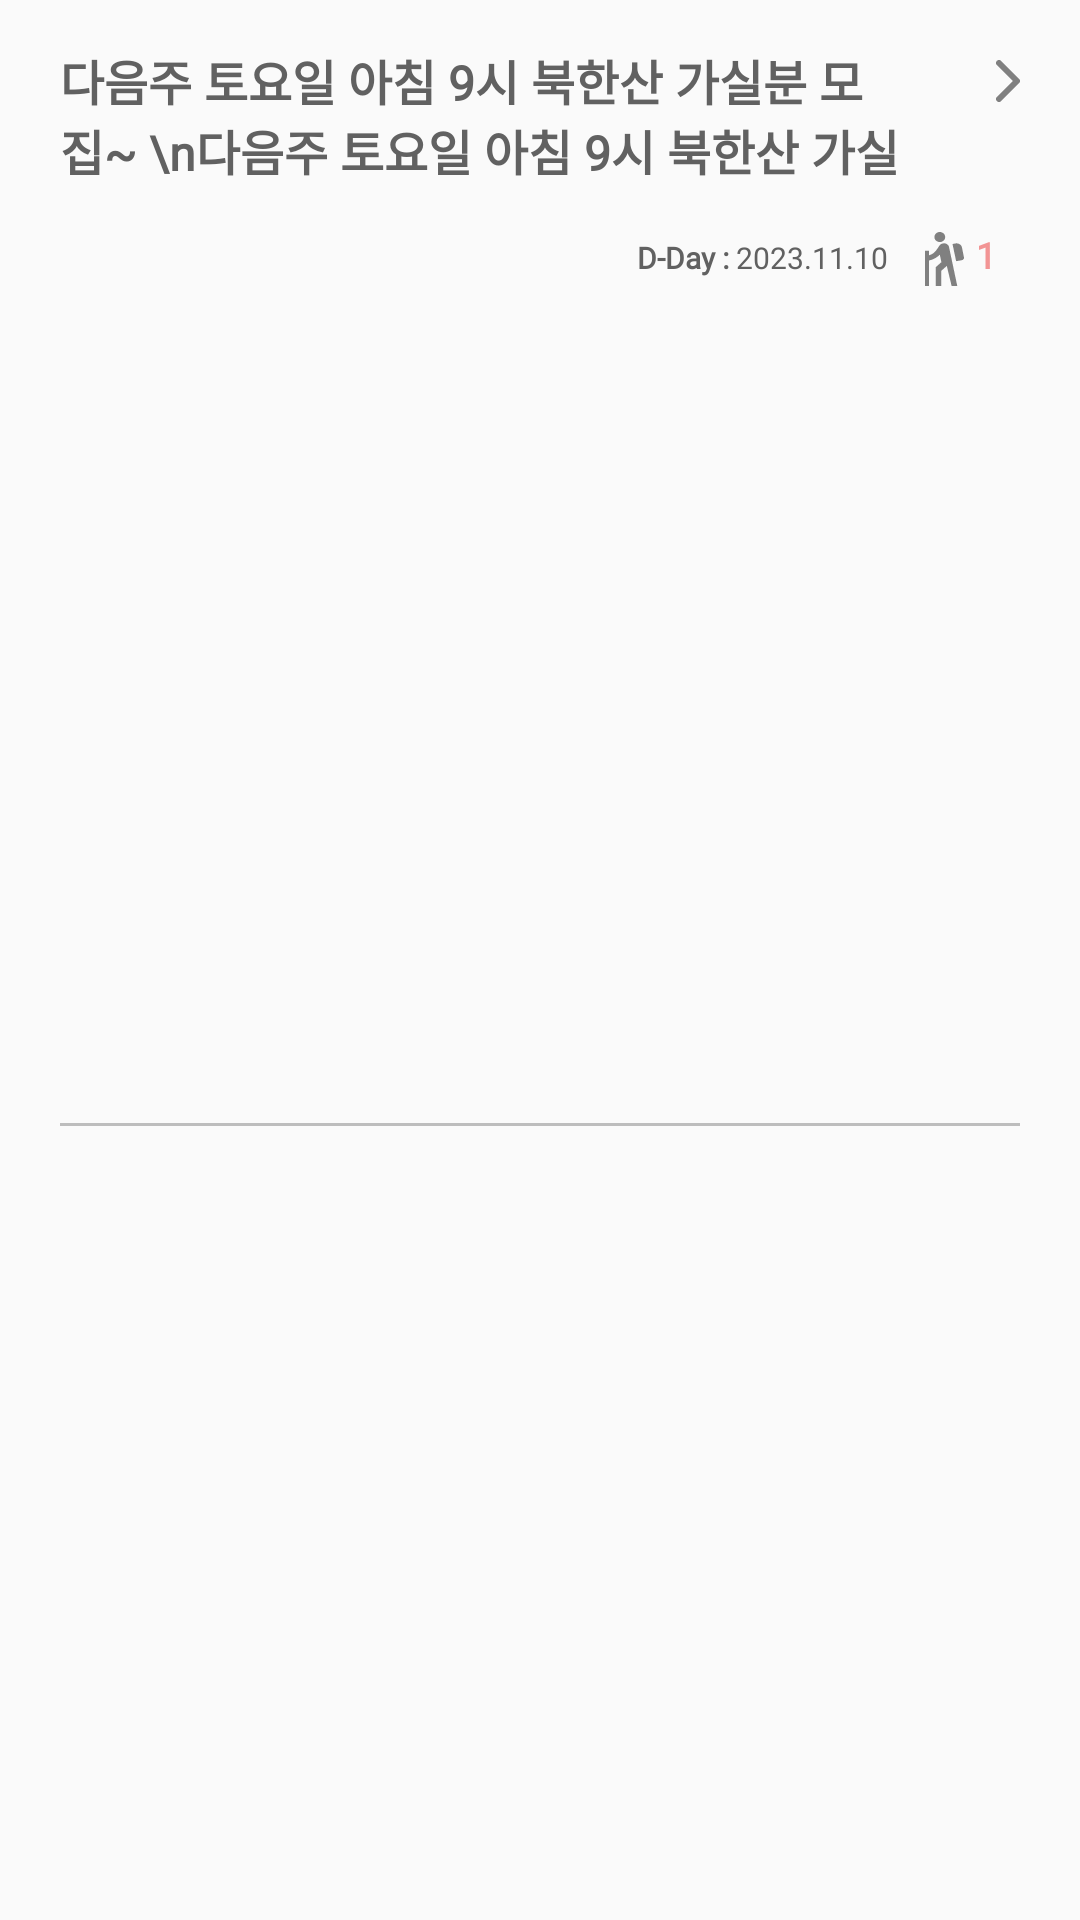

Write the Android layout XML for this screen, with the resource values it uses.
<!-- AndroidManifest.xml: application theme Theme.SanSanInfo -->
<!-- res/layout/chatting_list_item.xml -->
<?xml version="1.0" encoding="utf-8"?>
<androidx.constraintlayout.widget.ConstraintLayout xmlns:android="http://schemas.android.com/apk/res/android"
    xmlns:app="http://schemas.android.com/apk/res-auto"
    android:id="@+id/background"
    android:layout_width="match_parent"
    android:layout_height="wrap_content"
    android:paddingHorizontal="20dp">

    <TextView
        android:id="@+id/txt_name"
        style="@style/RegularText"
        android:layout_width="280dp"
        android:layout_height="wrap_content"
        android:layout_marginTop="15dp"
        android:maxLines="2"
        android:text="다음주 토요일 아침 9시 북한산 가실분 모집~ \n다음주 토요일 아침 9시 북한산 가실분 모집~"
        android:textStyle="bold"
        app:layout_constraintStart_toStartOf="parent"
        app:layout_constraintTop_toTopOf="parent" />

    <LinearLayout
        android:id="@+id/chtting_list_linear"
        android:layout_width="wrap_content"
        android:layout_height="wrap_content"
        android:layout_marginTop="12dp"
        android:orientation="horizontal"
        app:layout_constraintEnd_toEndOf="parent"
        app:layout_constraintStart_toStartOf="parent"
        app:layout_constraintTop_toBottomOf="@+id/txt_name">

        <TextView
            android:id="@+id/txt_message"
            style="@style/RegularText"
            android:layout_width="wrap_content"
            android:layout_height="wrap_content"
            android:gravity="start"
            android:maxWidth="180dp"
            android:maxLines="1"
            android:text=""
            android:textSize="15sp" />

        <View
            android:layout_width="0dp"
            android:layout_height="0dp"
            android:layout_weight="1" />

        <TextView
            android:layout_width="wrap_content"
            android:layout_height="wrap_content"
            style="@style/SmallText"
            android:textStyle="bold"
            android:text="D-Day : "
            android:textSize="10sp"/>

        <TextView
            android:id="@+id/txt_message_date"
            style="@style/SmallText"
            android:layout_width="wrap_content"
            android:layout_height="wrap_content"
            android:layout_marginEnd="10dp"
            android:layout_marginBottom="12dp"
            android:text="2023.11.10 "
            android:textSize="10sp" />

        <ImageView
            android:layout_width="13dp"
            android:layout_height="18dp"
            android:layout_gravity="center"
            android:layout_marginEnd="4dp"
            android:background="@drawable/ic_hiker" />

        <TextView
            android:id="@+id/txt_user_count"
            style="@style/SmallText"
            android:layout_width="wrap_content"
            android:layout_height="wrap_content"
            android:layout_marginEnd="8dp"
            android:text="1"
            android:textStyle="bold"
            android:textColor="@color/red_pink"
            android:textSize="12sp" />
    </LinearLayout>

    <ImageView
        android:id="@+id/imageView3"
        android:layout_width="wrap_content"
        android:layout_height="wrap_content"
        android:layout_marginTop="20dp"
        app:layout_constraintEnd_toEndOf="parent"
        app:layout_constraintTop_toTopOf="parent"
        app:srcCompat="@drawable/ic_right_direction" />

    <TextView
        android:id="@+id/txt_chat_count"
        android:layout_width="7dp"
        android:layout_height="7dp"
        android:layout_marginEnd="10dp"
        android:background="@drawable/background_talk"
        android:paddingHorizontal="13dp"
        android:textColor="@color/white"
        android:visibility="invisible"
        app:layout_constraintBottom_toBottomOf="@+id/imageView3"
        app:layout_constraintEnd_toStartOf="@+id/imageView3"
        app:layout_constraintTop_toTopOf="@+id/imageView3" />

    <View
        android:id="@+id/view11"
        android:layout_width="match_parent"
        android:layout_height="1dp"
        android:layout_marginTop="10dp"
        android:background="@color/grey_400"
        app:layout_constraintBottom_toBottomOf="parent"
        app:layout_constraintEnd_toEndOf="parent"
        app:layout_constraintStart_toStartOf="parent"
        app:layout_constraintTop_toBottomOf="@+id/chtting_list_linear" />

</androidx.constraintlayout.widget.ConstraintLayout>
<!-- resources referenced by this layout -->
<resources>
  <color name="grey_400">#BDBDBD</color>
  <color name="red_pink">#F29494</color>
  <color name="white">#FFFFFFFF</color>
  <!-- drawable background_talk (drawable) -->
  <?xml version="1.0" encoding="utf-8"?>
  <shape xmlns:android="http://schemas.android.com/apk/res/android"
      android:shape="oval">
      <solid android:color="@color/red_A400"/>
  </shape>
  <!-- drawable ic_hiker (drawable) -->
  <vector xmlns:android="http://schemas.android.com/apk/res/android"
      android:width="17dp"
      android:height="24dp"
      android:viewportWidth="17"
      android:viewportHeight="24">
      <path
          android:fillColor="#808080"
          android:pathData="M14.075,24L10.468,6.642C10.351,6.102 10.087,5.698 9.677,5.428C9.266,5.158 8.836,5.023 8.386,5.023C7.937,5.023 7.521,5.116 7.14,5.302C6.759,5.488 6.451,5.767 6.216,6.14L5.044,7.926C4.692,8.465 4.237,8.953 3.68,9.391C3.123,9.828 2.483,10.149 1.759,10.354V8.372L0,8.372V24H1.759L1.759,12.67C2.698,12.465 3.568,12.139 4.369,11.693C5.171,11.247 5.865,10.698 6.451,10.047L7.155,13.395L4.692,15.628L4.692,24H7.038V17.302L9.501,15.07L11.612,24H14.075ZM13.576,12.977L16.069,12.53C16.382,12.474 16.626,12.321 16.802,12.07C16.978,11.819 17.037,11.535 16.978,11.219L16.098,6.837C15.981,6.242 15.649,5.772 15.101,5.428C14.554,5.084 13.967,4.967 13.342,5.079L11.993,5.33L13.576,12.977ZM6.451,4.465C7.096,4.465 7.648,4.247 8.108,3.809C8.567,3.372 8.797,2.847 8.797,2.233C8.797,1.619 8.567,1.093 8.108,0.656C7.648,0.219 7.096,0 6.451,0C5.806,0 5.254,0.219 4.794,0.656C4.335,1.093 4.105,1.619 4.105,2.233C4.105,2.847 4.335,3.372 4.794,3.809C5.254,4.247 5.806,4.465 6.451,4.465Z" />
  </vector>
  <!-- drawable ic_right_direction (drawable) -->
  <vector xmlns:android="http://schemas.android.com/apk/res/android"
      android:width="8dp"
      android:height="14dp"
      android:viewportWidth="8"
      android:viewportHeight="14">
    <path
        android:pathData="M1,13L7,7L1,1"
        android:strokeLineJoin="round"
        android:strokeWidth="2"
        android:fillColor="#00000000"
        android:strokeColor="#808080"
        android:strokeLineCap="round"/>
  </vector>
  <style name="RegularText">
          <item name="android:fontFamily">@font/pretendard_regular</item>
          <item name="android:textSize">16dp</item>
      </style>
  <style name="SmallText">
          <item name="android:fontFamily">@font/pretendard_light</item>
          <item name="android:textSize">8dp</item>
      </style>
  <style name="Theme.SanSanInfo" parent="Base.Theme.SanSanInfo" />
  <color name="red_A400">#FF1744</color>
  <style name="Base.Theme.SanSanInfo" parent="Theme.AppCompat.DayNight.NoActionBar">
          
          <item name="android:textColor">@color/grey_700</item>
          <item name="android:textColorHint">#808080</item>
      </style>
  <color name="grey_700">#616161</color>
</resources>
